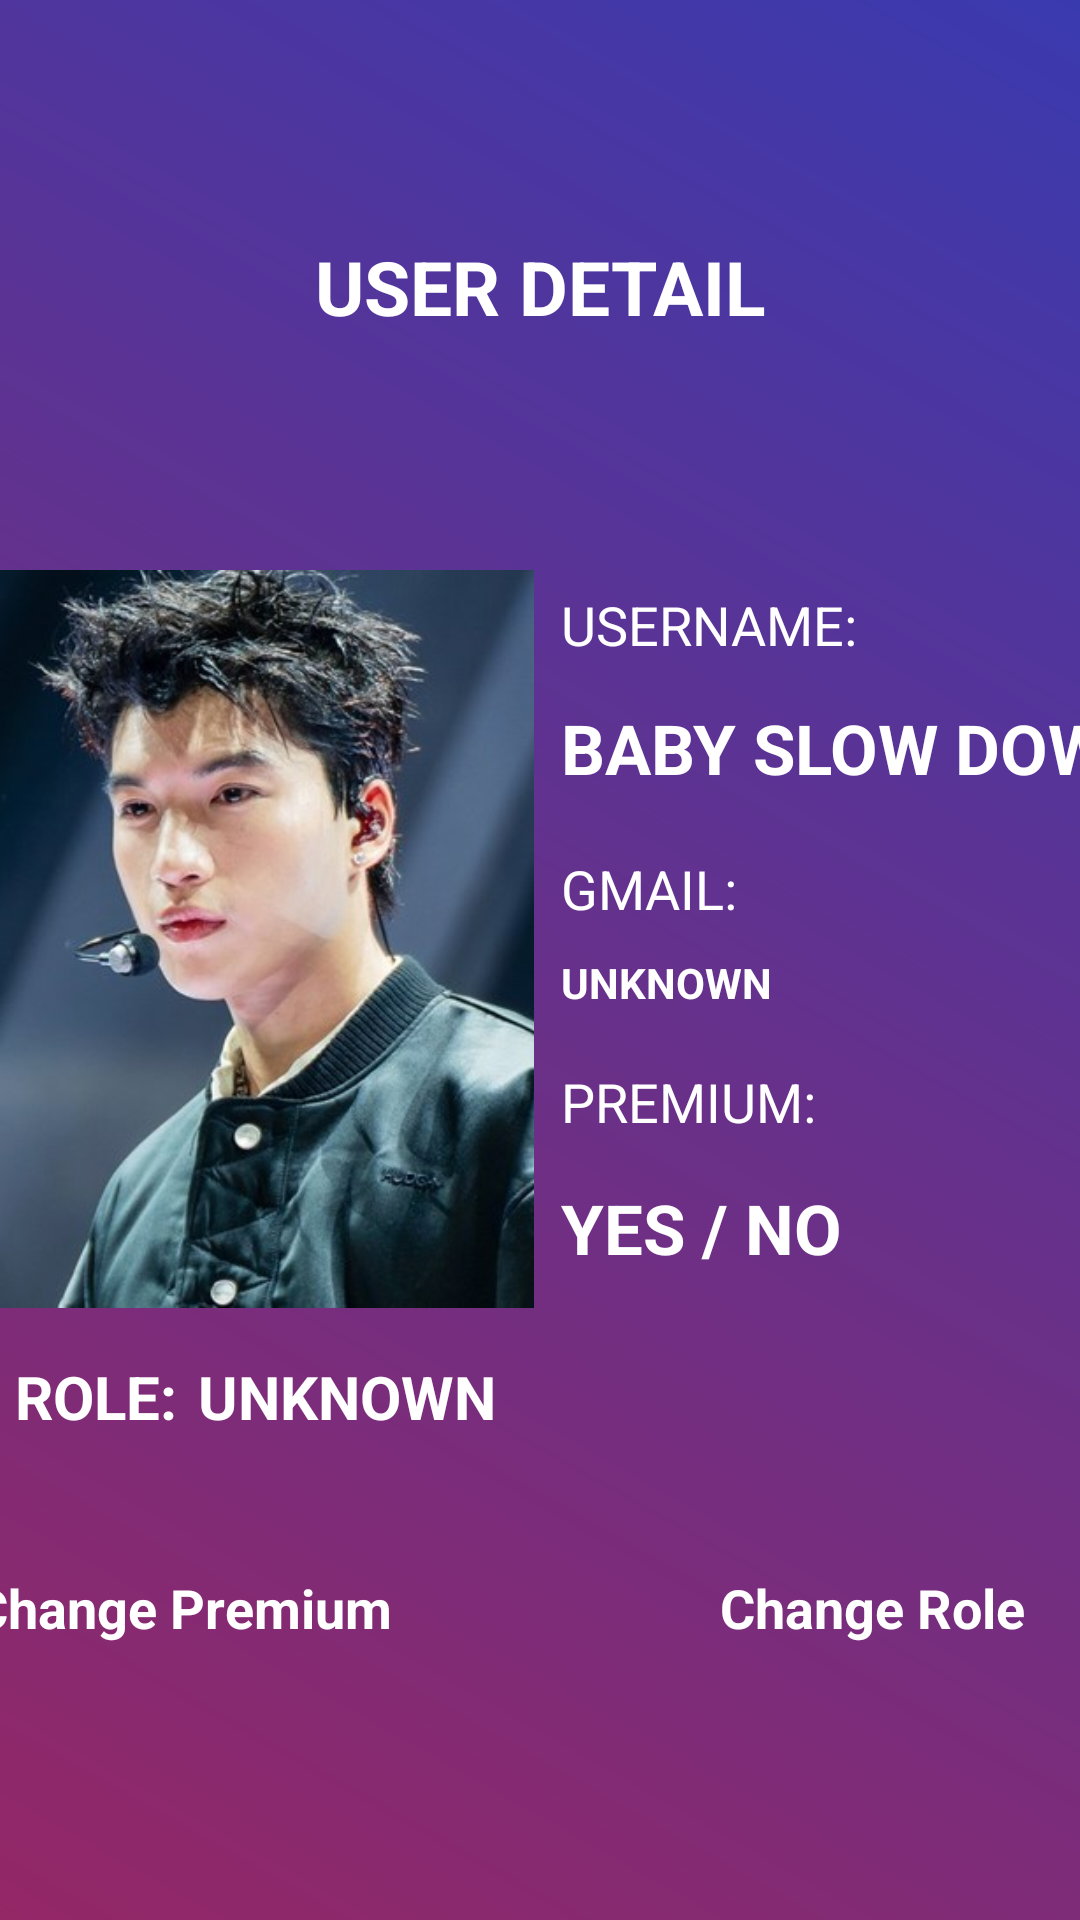

Produce the Android XML layout that renders to this screen, including the resource entries it uses.
<!-- AndroidManifest.xml: application theme Theme.MusicApp -->
<!-- res/layout/activity_user_detail.xml -->
<?xml version="1.0" encoding="utf-8"?>
<androidx.constraintlayout.widget.ConstraintLayout xmlns:android="http://schemas.android.com/apk/res/android"
    xmlns:app="http://schemas.android.com/apk/res-auto"
    xmlns:tools="http://schemas.android.com/tools"
    android:layout_width="match_parent"
    android:layout_height="match_parent"
    android:orientation="vertical"
    android:background="@drawable/background_color"
    android:gravity="center_horizontal"
    tools:context=".ManageUser.UserDetailActivity">

    <ImageView
        android:id="@+id/backUser"
        android:layout_width="50dp"
        android:layout_height="50dp"
        android:src="@drawable/baseline_arrow_back_ios_new_24"
        app:layout_constraintStart_toStartOf="parent"
        app:layout_constraintTop_toTopOf="parent">

    </ImageView>

    <TextView
        android:id="@+id/textView5"
        android:layout_width="wrap_content"
        android:layout_height="wrap_content"
        android:layout_marginStart="5dp"
        android:layout_marginTop="16dp"
        android:text="ROLE: "
        android:textColor="@color/white"
        android:textSize="20dp"
        android:textStyle="bold"
        app:layout_constraintStart_toStartOf="parent"
        app:layout_constraintTop_toBottomOf="@+id/detailUserImage">
    </TextView>

    <TextView
        android:id="@+id/DetailName"
        android:layout_width="wrap_content"
        android:layout_height="wrap_content"
        android:layout_marginStart="9dp"
        android:layout_marginTop="104dp"
        android:text="Baby Slow Down"
        android:textAllCaps="true"
        android:textColor="#fff"
        android:textSize="23sp"
        android:textStyle="bold"
        app:layout_constraintStart_toEndOf="@+id/detailUserImage"
        app:layout_constraintTop_toBottomOf="@+id/tittleQuanLyUser" />

    <TextView
        android:id="@+id/detailEmail"
        android:layout_width="wrap_content"
        android:layout_height="wrap_content"
        android:layout_marginStart="9dp"
        android:layout_marginTop="188dp"
        android:text="Unknown"
        android:textAllCaps="true"
        android:textColor="#fff"
        android:textSize="14sp"
        android:textStyle="bold"
        app:layout_constraintStart_toEndOf="@+id/detailUserImage"
        app:layout_constraintTop_toBottomOf="@+id/tittleQuanLyUser" />

    <TextView
        android:id="@+id/yesNo"
        android:layout_width="wrap_content"
        android:layout_height="wrap_content"
        android:layout_marginStart="9dp"
        android:layout_marginTop="264dp"
        android:text="YES / NO"
        android:textAllCaps="true"
        android:textColor="#fff"
        android:textSize="23sp"
        android:textStyle="bold"
        app:layout_constraintStart_toEndOf="@+id/detailUserImage"
        app:layout_constraintTop_toBottomOf="@+id/tittleQuanLyUser" />

    <TextView
        android:id="@+id/tittleQuanLyUser"
        android:layout_width="410dp"
        android:layout_height="69dp"
        android:layout_marginTop="11dp"
        android:layout_marginEnd="1dp"
        android:gravity="center"
        android:text=" USER DETAIL "
        android:textColor="#FFFF"
        android:textSize="25dp"
        android:textStyle="bold"
        app:layout_constraintEnd_toEndOf="parent"
        app:layout_constraintStart_toStartOf="parent"
        app:layout_constraintTop_toBottomOf="@+id/backUser">

    </TextView>

    <TextView
        android:id="@+id/detailRole"
        android:layout_width="wrap_content"
        android:layout_height="wrap_content"
        android:layout_marginStart="2dp"
        android:layout_marginTop="16dp"
        android:text="Unknown"
        android:textAllCaps="true"
        android:textColor="#fff"
        android:textSize="20sp"
        android:textStyle="bold"
        app:layout_constraintStart_toEndOf="@+id/textView5"
        app:layout_constraintTop_toBottomOf="@+id/detailUserImage" />

    <TextView
        android:id="@+id/tenUser"
        android:layout_width="wrap_content"
        android:layout_height="wrap_content"
        android:layout_marginStart="9dp"
        android:layout_marginTop="66dp"
        android:text="Username: "
        android:textAllCaps="true"
        android:textColor="#fff"
        android:textSize="18sp"
        app:layout_constraintStart_toEndOf="@+id/detailUserImage"
        app:layout_constraintTop_toBottomOf="@+id/tittleQuanLyUser" />

    <TextView
        android:id="@+id/premiumUser"
        android:layout_width="wrap_content"
        android:layout_height="wrap_content"
        android:layout_marginStart="9dp"
        android:layout_marginTop="225dp"
        android:text="PREMIUM: "
        android:textAllCaps="true"
        android:textColor="#fff"
        android:textSize="18sp"
        app:layout_constraintStart_toEndOf="@+id/detailUserImage"
        app:layout_constraintTop_toBottomOf="@+id/tittleQuanLyUser" />

    <TextView
        android:id="@+id/tenGmail"
        android:layout_width="wrap_content"
        android:layout_height="wrap_content"
        android:layout_marginStart="9dp"
        android:layout_marginTop="154dp"
        android:text="Gmail: "
        android:textAllCaps="true"
        android:textColor="#fff"
        android:textSize="18sp"
        app:layout_constraintStart_toEndOf="@+id/detailUserImage"
        app:layout_constraintTop_toBottomOf="@+id/tittleQuanLyUser" />

    <ImageView
        android:id="@+id/detailUserImage"
        android:layout_width="178dp"
        android:layout_height="246dp"
        android:layout_marginTop="60dp"
        android:scaleType="centerCrop"
        android:src="@drawable/img"
        app:layout_constraintStart_toStartOf="parent"
        app:layout_constraintTop_toBottomOf="@+id/tittleQuanLyUser" />

    <Button
        android:id="@+id/changeRole"
        android:layout_width="150dp"
        android:layout_height="wrap_content"
        android:layout_marginStart="40dp"
        android:layout_marginEnd="37dp"
        android:layout_marginBottom="92dp"
        android:backgroundTint="@color/black"
        android:gravity="center"
        android:text="Change Role"
        android:textAllCaps="false"
        android:textColor="#FFFFFF"
        android:textSize="18sp"
        android:textStyle="bold"
        app:layout_constraintBottom_toBottomOf="parent"
        app:layout_constraintEnd_toEndOf="parent"
        app:layout_constraintStart_toEndOf="@+id/changePremium" />

    <Button
        android:id="@+id/changePremium"
        android:layout_width="150dp"
        android:layout_height="wrap_content"
        android:layout_marginStart="28dp"
        android:layout_marginEnd="40dp"
        android:layout_marginBottom="92dp"
        android:backgroundTint="@color/black"
        android:gravity="center"
        android:text="Change Premium"
        android:textAllCaps="false"
        android:textColor="#FFFFFF"
        android:textSize="18sp"
        android:textStyle="bold"
        app:layout_constraintBottom_toBottomOf="parent"
        app:layout_constraintEnd_toStartOf="@+id/changeRole"
        app:layout_constraintStart_toStartOf="parent" />

</androidx.constraintlayout.widget.ConstraintLayout>
<!-- resources referenced by this layout -->
<resources>
  <color name="black">#FF000000</color>
  <color name="white">#FFFFFFFF</color>
  <!-- drawable background_color (drawable) -->
  <?xml version="1.0" encoding="utf-8"?>
  <shape android:shape="rectangle"
      xmlns:android="http://schemas.android.com/apk/res/android">
      <gradient
          android:startColor="@color/endColor"
          android:endColor="#3A3AAF"
          android:angle="45">
      </gradient>
  
  </shape>
  <!-- drawable img: png bitmap (drawable, 437899 bytes) -->
  <color name="endColor">#942766</color>
</resources>
